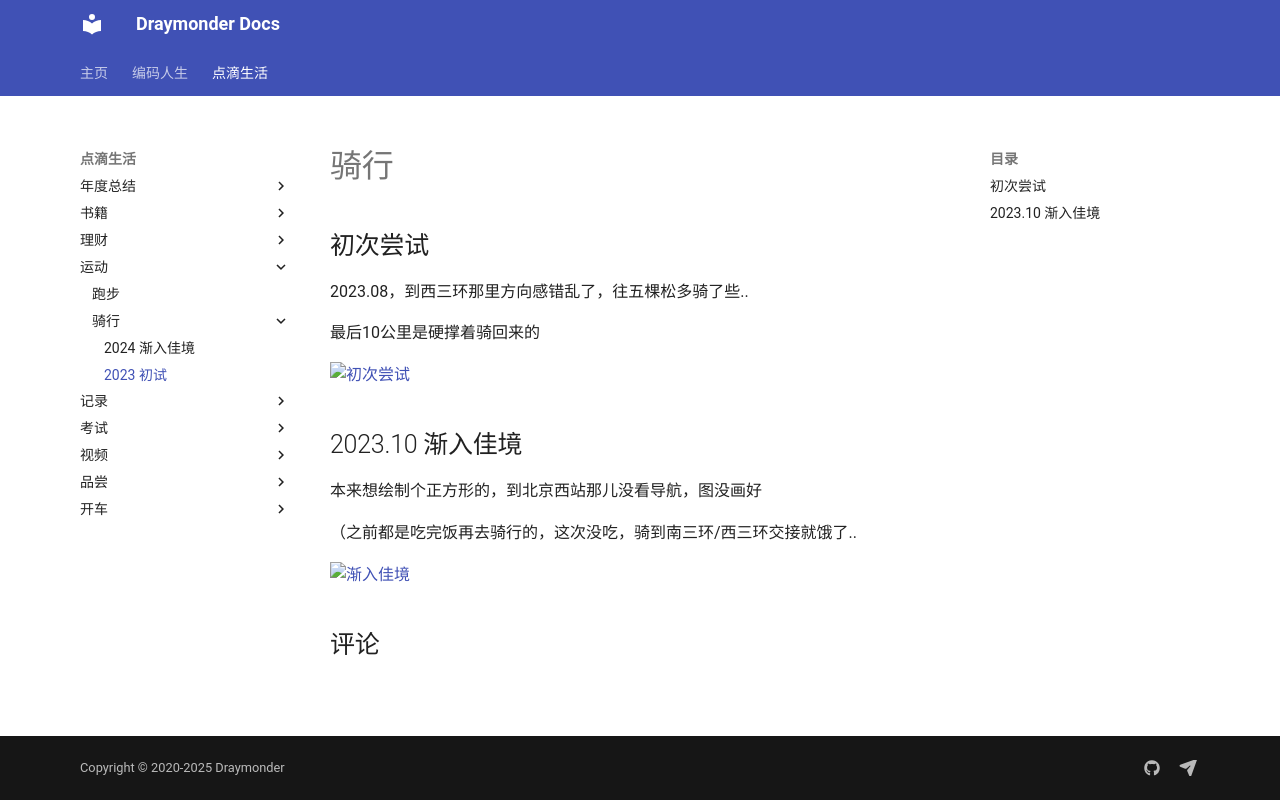

repository: Draymonders/draymonders.github.io · page: enjoy/sport/bike/2023/index.html · generator: mkdocs

# 骑行

## 初次尝试

2023.08，到西三环那里方向感错乱了，往五棵松多骑了些..

最后10公里是硬撑着骑回来的

![初次尝试](./1.jpg)

## 2023.10 渐入佳境


本来想绘制个正方形的，到北京西站那儿没看导航，图没画好

（之前都是吃完饭再去骑行的，这次没吃，骑到南三环/西三环交接就饿了..

![渐入佳境](./2.jpg)
